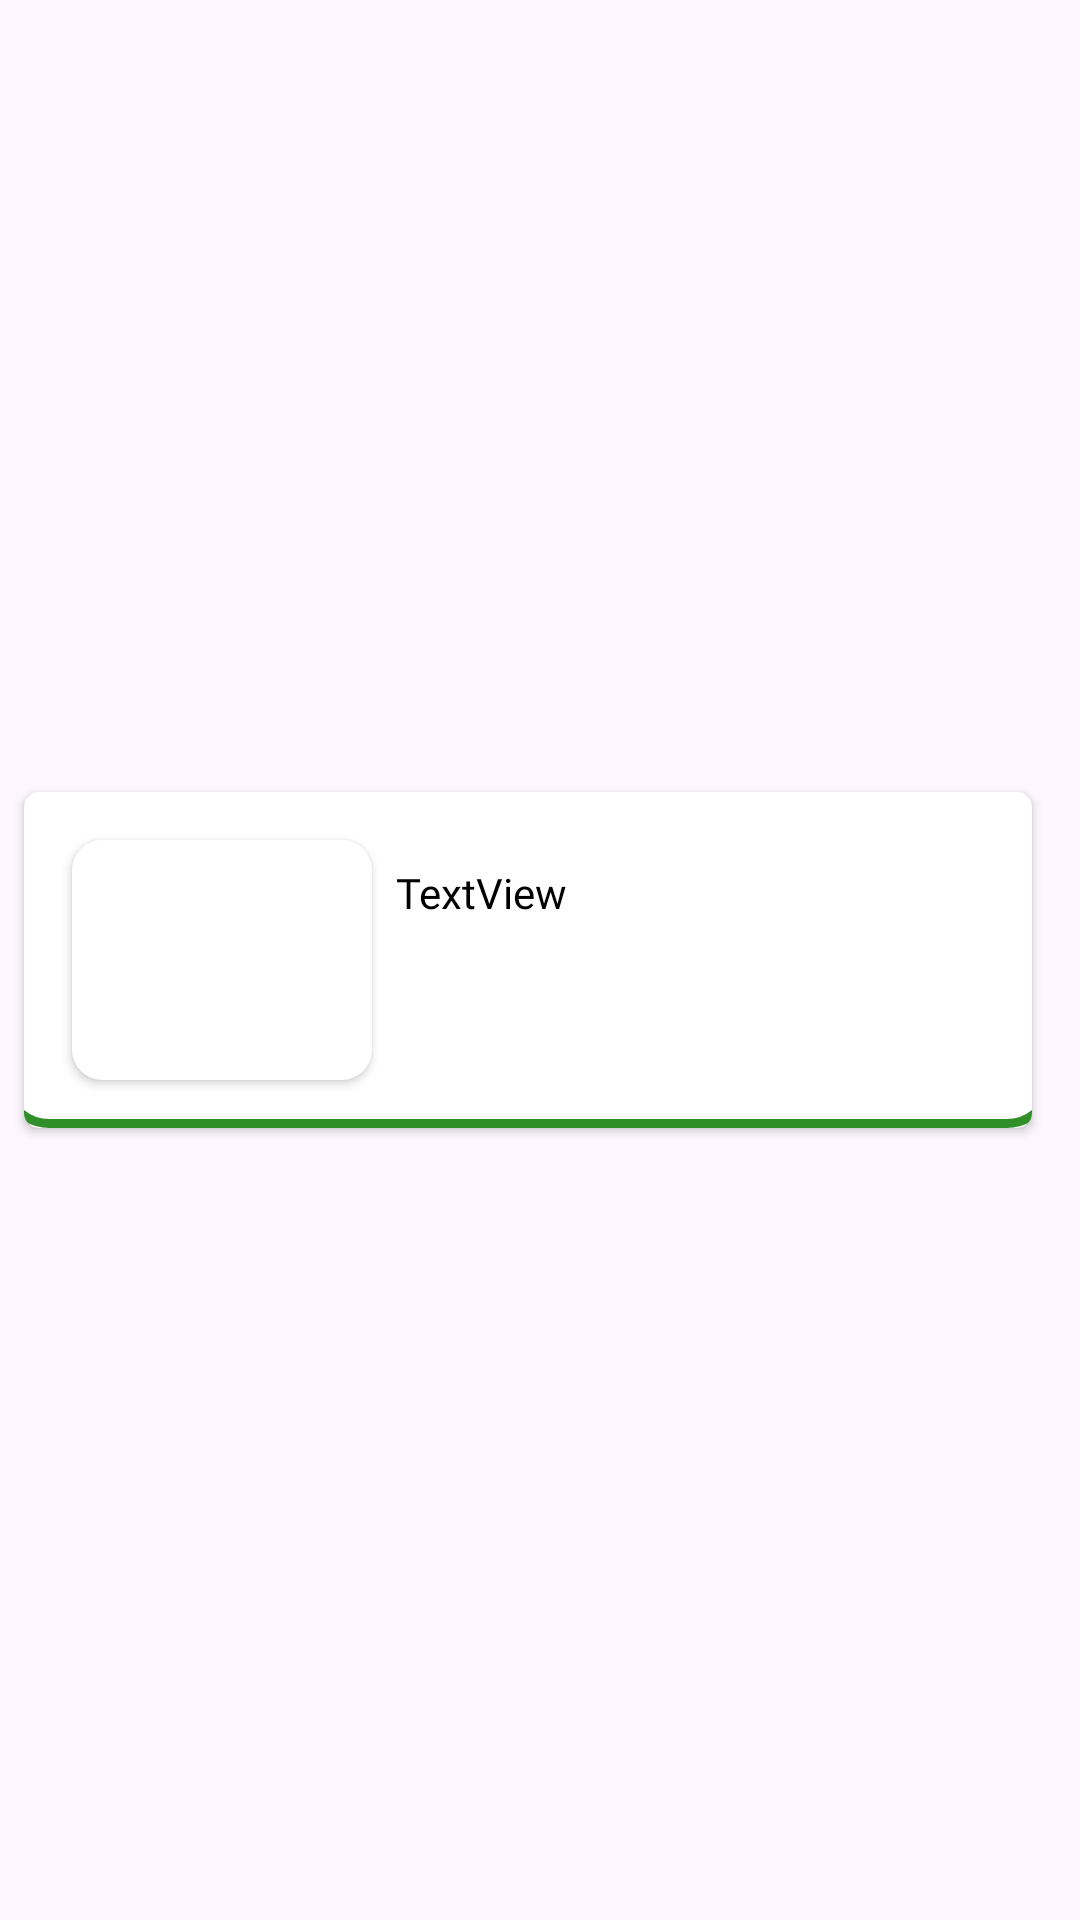

Layout XML and referenced resources for this Android screen:
<!-- AndroidManifest.xml: application theme Theme.WisataDanBerita -->
<!-- res/layout/activity_adapter_berita.xml -->
<?xml version="1.0" encoding="utf-8"?>
<androidx.constraintlayout.widget.ConstraintLayout

    xmlns:android="http://schemas.android.com/apk/res/android"
    xmlns:app="http://schemas.android.com/apk/res-auto"
    xmlns:tools="http://schemas.android.com/tools"
    android:layout_width="match_parent"
    android:layout_height="wrap_content"
    tools:context=".adapter_berita">

    <androidx.cardview.widget.CardView
        android:layout_width="match_parent"
        android:layout_height="wrap_content"
        android:layout_marginStart="8dp"
        android:layout_marginTop="8dp"
        android:layout_marginEnd="16dp"
        android:layout_marginBottom="8dp"
        android:outlineAmbientShadowColor="@color/black"
        app:cardCornerRadius="5dp"
        app:layout_constraintBottom_toBottomOf="parent"
        app:layout_constraintEnd_toEndOf="parent"
        android:elevation="5dp"
        app:layout_constraintStart_toStartOf="parent"
        app:layout_constraintTop_toTopOf="parent">

        <androidx.constraintlayout.widget.ConstraintLayout
            android:layout_width="match_parent"
            android:layout_height="wrap_content"
            android:background="@drawable/test">


            <androidx.cardview.widget.CardView
                android:id="@+id/crd"
                android:layout_width="100dp"
                android:layout_height="80dp"
                android:layout_marginStart="16dp"
                android:layout_marginTop="16dp"
                android:layout_marginBottom="16dp"
                app:cardCornerRadius="10dp"
                app:layout_constraintBottom_toBottomOf="parent"
                app:layout_constraintStart_toStartOf="parent"
                app:layout_constraintTop_toTopOf="parent">

                <ImageView
                    android:id="@+id/img"
                    android:layout_width="match_parent"
                    android:layout_height="match_parent"
                    android:scaleType="fitXY" />


            </androidx.cardview.widget.CardView>

            <TextView
                android:id="@+id/isi"
                android:layout_width="0dp"
                android:layout_height="0dp"
                android:layout_marginStart="8dp"
                android:layout_marginTop="8dp"
                android:layout_marginEnd="16dp"
                android:layout_marginBottom="-10dp"
                android:ellipsize="end"
                android:fontFamily="@font/montaga"
                android:maxLines="3"
                android:text="TextView"
                android:textColor="#000"

                app:layout_constraintBottom_toBottomOf="@+id/crd"
                app:layout_constraintEnd_toEndOf="parent"
                app:layout_constraintStart_toEndOf="@+id/crd"
                app:layout_constraintTop_toTopOf="@+id/crd" />

        </androidx.constraintlayout.widget.ConstraintLayout>
    </androidx.cardview.widget.CardView>


</androidx.constraintlayout.widget.ConstraintLayout>
<!-- resources referenced by this layout -->
<resources>
  <!-- drawable test (drawable) -->
  <?xml version="1.0" encoding="utf-8"?>
  <layer-list xmlns:android="http://schemas.android.com/apk/res/android">
      <item
          android:left="-8dp"
          android:right="-8dp"
          android:top="-8dp">
          <shape>
              <corners
                  android:bottomLeftRadius="15dp"
                  android:bottomRightRadius="15dp" />
              <stroke
                  android:width="3dp"
                  android:color="#308F28" />
          </shape>
      </item>
  </layer-list>
  <style name="Theme.WisataDanBerita" parent="Base.Theme.WisataDanBerita" />
  <style name="Base.Theme.WisataDanBerita" parent="Theme.Material3.DayNight.NoActionBar">
          
           <item name="colorPrimary">#000</item>
      </style>
  <!-- not gathered from this repository: default colours our renderer supplied (Android Studio template values) -->
  <color name="black">#FF000000</color>
</resources>
